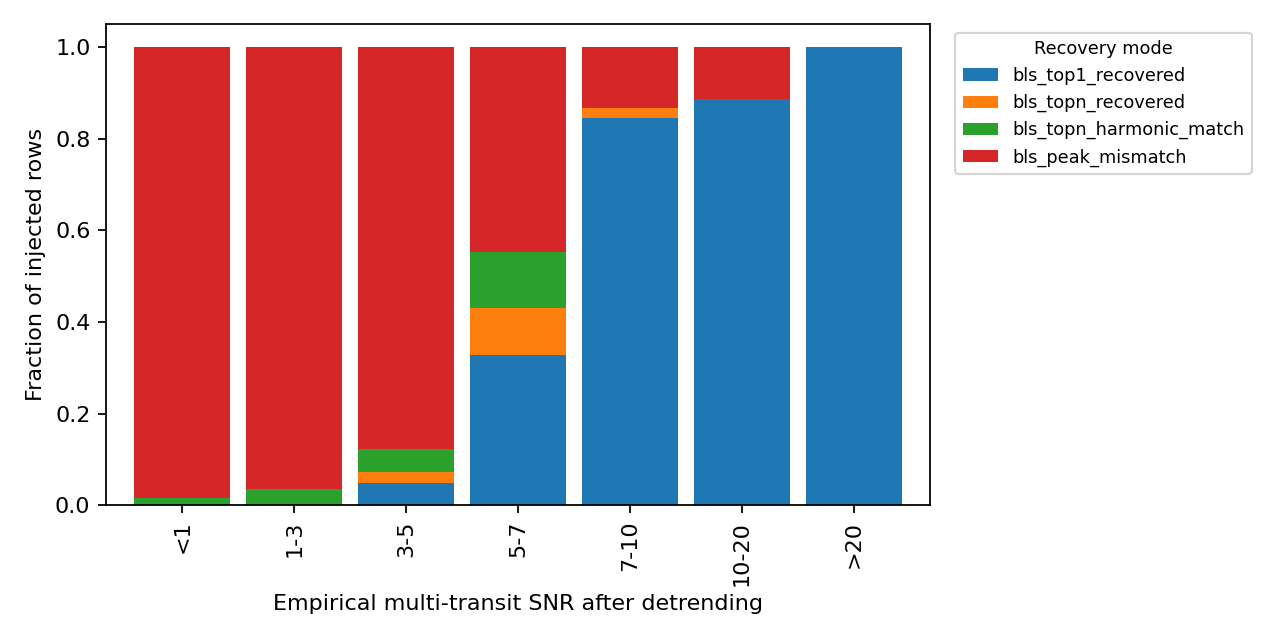

The table this chart was drawn from, first rows:
snr_bin, bls_peak_mismatch, bls_top1_recovered, bls_topn_harmonic_match, bls_topn_recovered
<1, 375, 0, 6, 0
1-3, 303, 0, 11, 0
3-5, 108, 6, 6, 3
5-7, 26, 19, 7, 6
7-10, 6, 38, 0, 1
10-20, 5, 39, 0, 0
>20, 0, 35, 0, 0
